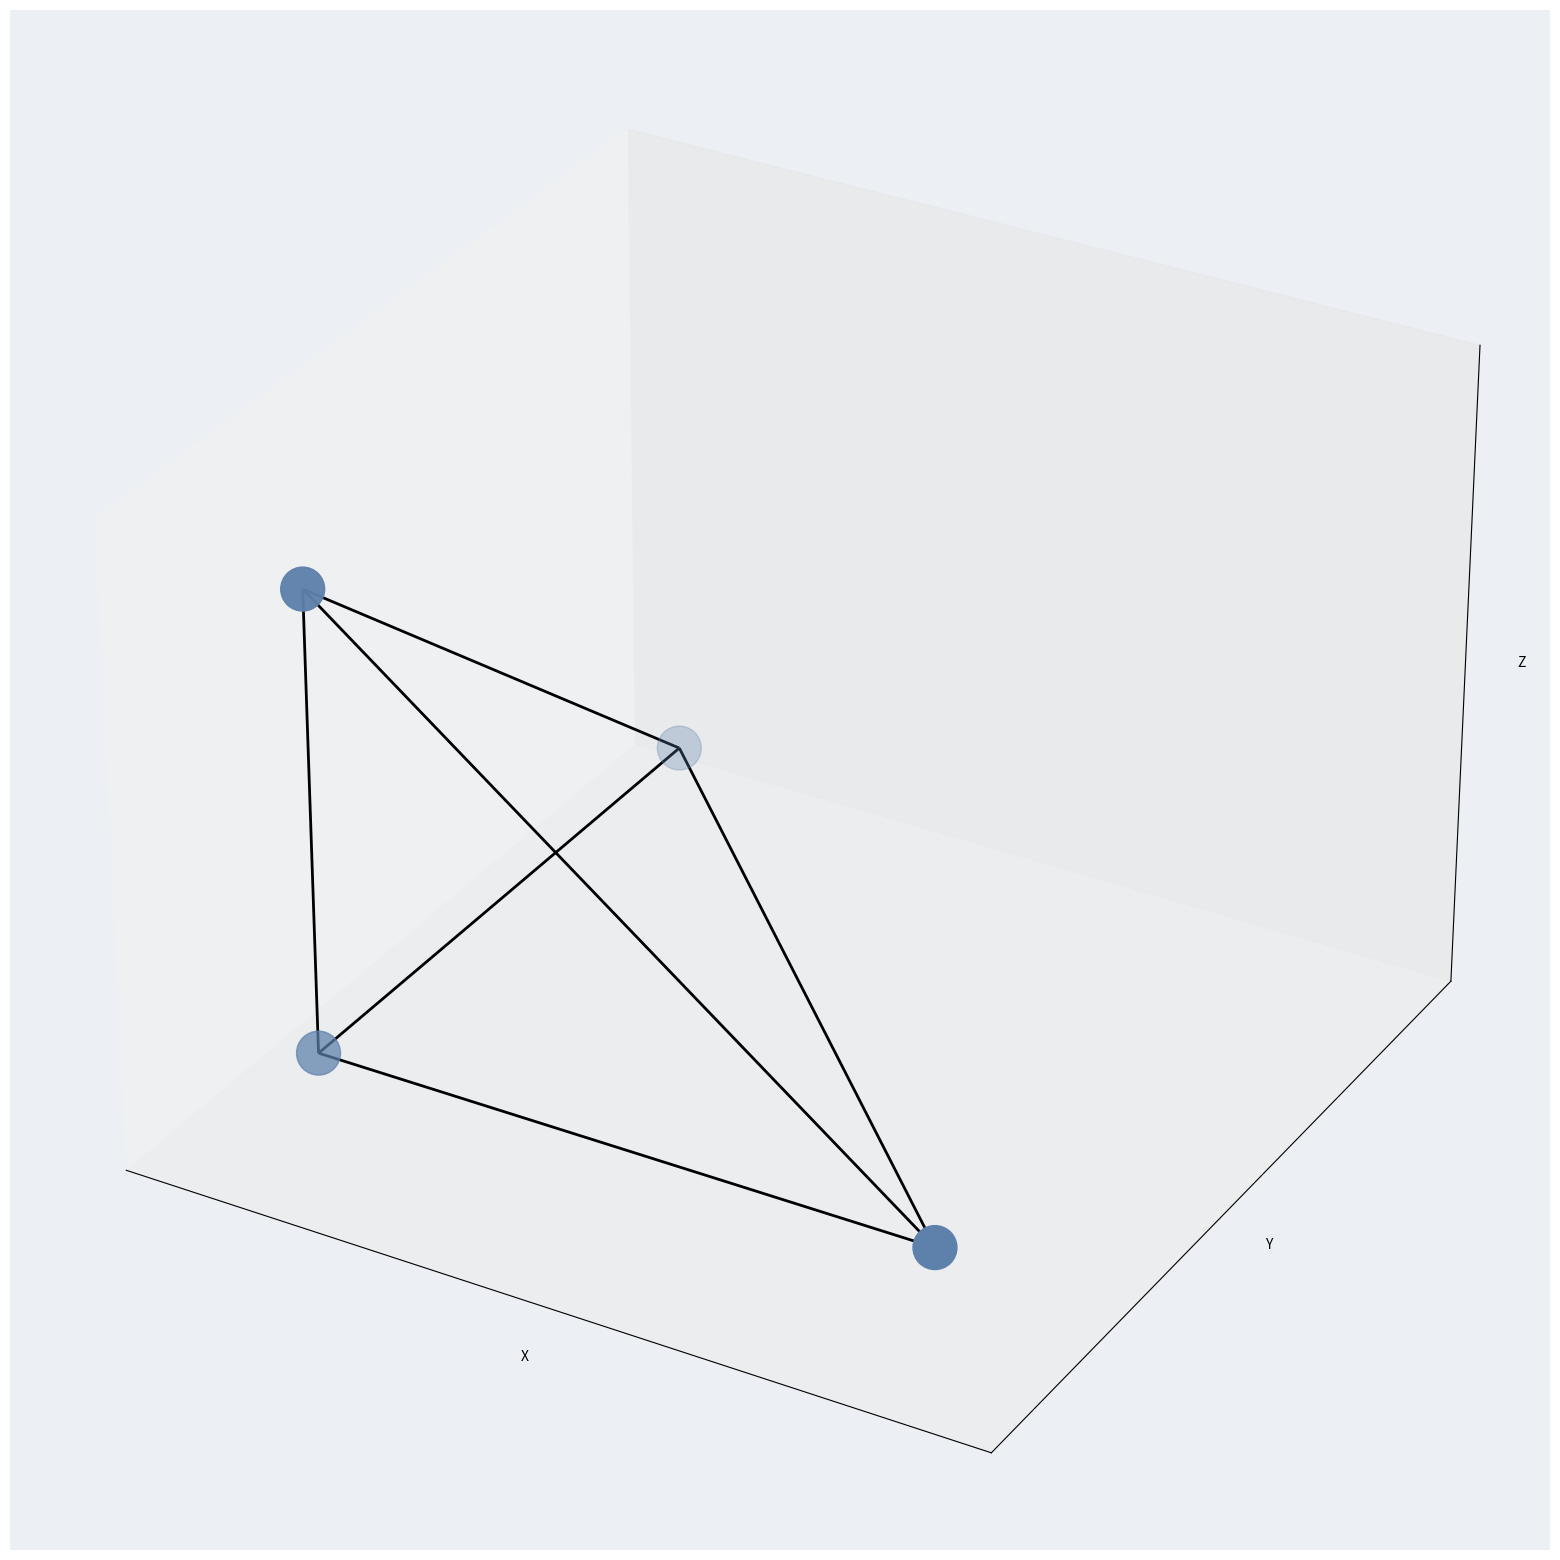

The matplotlib source for this figure:
import matplotlib.pyplot as plt
from mpl_toolkits.mplot3d.art3d import Line3DCollection
import numpy as np

# Define vertices of the tetrahedron
vertices = np.array([
    [0, 0, 0],
    [1, 0, 0],
    [0, 1, 0],
    [0, 0, 1]
])

# Define edges as pairs of vertices
edges = [
    (vertices[0], vertices[1]),
    (vertices[0], vertices[2]),
    (vertices[0], vertices[3]),
    (vertices[1], vertices[2]),
    (vertices[1], vertices[3]),
    (vertices[2], vertices[3])
]

# Create a figure with a 3D axis
fig = plt.figure(figsize=(20,20))
ax = fig.add_subplot(111, projection='3d')
ax.set_facecolor("#eceff4")  # Set background color

# Convert edges to a Line3DCollection and add to plot
edge_collection = Line3DCollection(edges, colors='k', linewidths=2)
ax.add_collection3d(edge_collection)

# Plot vertices
ax.scatter(vertices[:, 0], vertices[:, 1], vertices[:, 2], color="#5e81ac", s=1000)

# Set axis limits
ax.set_xlim([-.2, 1.2])
ax.set_ylim([-.2, 1.2])
ax.set_zlim([-.2, 1.2])

# Show axes but remove ticks
ax.set_xticks([])
ax.set_yticks([])
ax.set_zticks([])
ax.set_xlabel("X")
ax.set_ylabel("Y")
ax.set_zlabel("Z")

plt.show()
